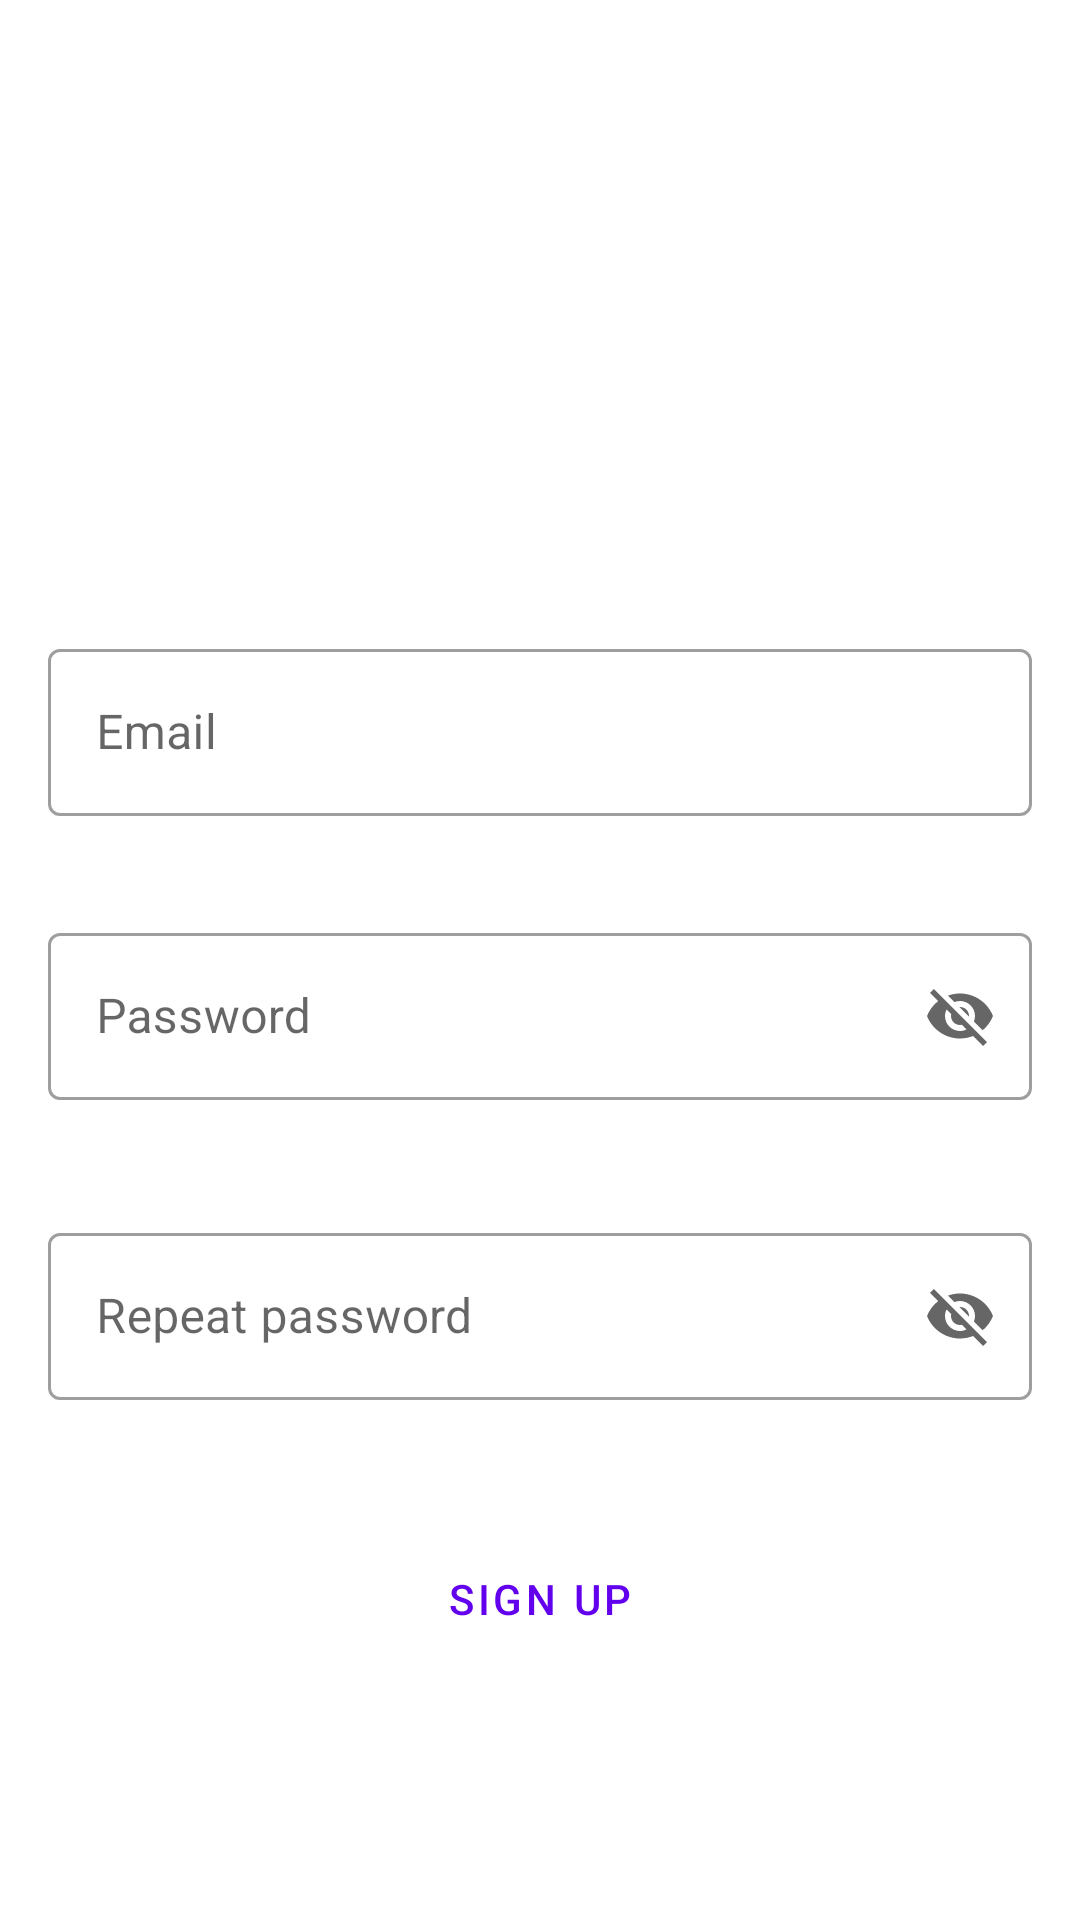

Android layout source for this screen:
<!-- AndroidManifest.xml: fallback theme Theme.MaterialComponents.DayNight.NoActionBar -->
<!-- res/layout/activity_signup.xml -->
<?xml version="1.0" encoding="utf-8"?>
<androidx.constraintlayout.widget.ConstraintLayout xmlns:android="http://schemas.android.com/apk/res/android"
    xmlns:app="http://schemas.android.com/apk/res-auto"
    xmlns:tools="http://schemas.android.com/tools"
    android:layout_width="match_parent"
    android:layout_height="match_parent"
    tools:context=".Activity.signup">

    <com.google.android.material.textfield.TextInputLayout
        android:id="@+id/emailFieldLayout"
        style="@style/Widget.MaterialComponents.TextInputLayout.OutlinedBox"
        android:layout_width="match_parent"
        android:layout_height="wrap_content"
        android:padding="16dp"
        app:errorEnabled="true"
        app:layout_constraintBottom_toBottomOf="parent"
        app:layout_constraintEnd_toEndOf="parent"
        app:layout_constraintStart_toStartOf="parent"
        app:layout_constraintTop_toTopOf="parent"
        app:layout_constraintVertical_bias="0.37">

        <com.google.android.material.textfield.TextInputEditText
            android:id="@+id/signupEmailField"
            android:layout_width="match_parent"
            android:layout_height="wrap_content"
            android:hint="Email"
            android:inputType="textEmailAddress" />

    </com.google.android.material.textfield.TextInputLayout>

    <com.google.android.material.textfield.TextInputLayout
        style="@style/Widget.MaterialComponents.TextInputLayout.OutlinedBox"
        android:layout_width="match_parent"
        android:layout_height="wrap_content"
        android:padding="16dp"
        app:endIconMode="password_toggle"
        app:errorEnabled="true"
        app:layout_constraintBottom_toBottomOf="parent"
        app:layout_constraintEnd_toEndOf="parent"
        app:layout_constraintStart_toStartOf="parent"
        app:layout_constraintTop_toTopOf="parent"
        app:layout_constraintVertical_bias="0.55">

        <com.google.android.material.textfield.TextInputEditText
            android:id="@+id/signupPasswordField"
            android:layout_width="match_parent"
            android:layout_height="wrap_content"
            android:hint="Password"
            android:maxLength="16" />

    </com.google.android.material.textfield.TextInputLayout>

    <com.google.android.material.textfield.TextInputLayout
        style="@style/Widget.MaterialComponents.TextInputLayout.OutlinedBox"
        android:layout_width="match_parent"
        android:layout_height="wrap_content"
        android:padding="16dp"
        app:endIconMode="password_toggle"
        app:errorEnabled="true"
        app:layout_constraintBottom_toBottomOf="parent"
        app:layout_constraintEnd_toEndOf="parent"
        app:layout_constraintStart_toStartOf="parent"
        app:layout_constraintTop_toTopOf="parent"
        app:layout_constraintVertical_bias="0.74">

        <com.google.android.material.textfield.TextInputEditText
            android:id="@+id/repasswordField"
            android:layout_width="match_parent"
            android:layout_height="wrap_content"
            android:hint="@string/repeat_pass"
            android:maxLength="16" />

    </com.google.android.material.textfield.TextInputLayout>

    <Button
        android:id="@+id/signupButton"
        style="?attr/materialButtonOutlinedStyle"
        android:layout_width="180dp"
        android:layout_height="wrap_content"
        app:layout_constraintBottom_toBottomOf="parent"
        app:layout_constraintEnd_toEndOf="parent"
        app:layout_constraintStart_toStartOf="parent"
        app:layout_constraintTop_toTopOf="parent"
        app:layout_constraintVertical_bias="0.86"
        android:text="Sign up"/>

</androidx.constraintlayout.widget.ConstraintLayout>
<!-- resources referenced by this layout -->
<resources>
  <string name="repeat_pass">Repeat password</string>
</resources>
